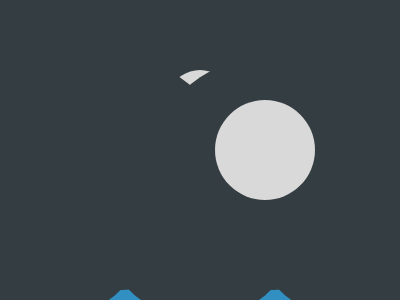

Give the HTML and CSS whose rendering is this image.

<!-- Here added closing tags to format the code properly -->
<!-- Method 1-->
<p></p>
<style>
    * {
        background: linear-gradient(#343D42 70%, #328FC1 0);

        * {
            background: #343D42;
            color: 343D42;
            border-radius: 50%;
            margin: 40 85;
            box-shadow: 159q 0, -159q 0;
            padding: 30 0;

            p {
                background: #D9D9D9;
                padding: 50;
                margin: 0 65
            }
        }
    }
</style>

<!-- Method 2 -->
<style>
    * {
        background: linear-gradient(#343D42 70%, #328FC1 0);

        * {
            background: #D9D9D9;
            color: 343D42;
            border-radius: 50%;
            margin: 70 150 130;
            box-shadow: 0 24px 0 70q,159q 24px 0 70q,-159q 24px 0 70q
        }
    }
</style>
